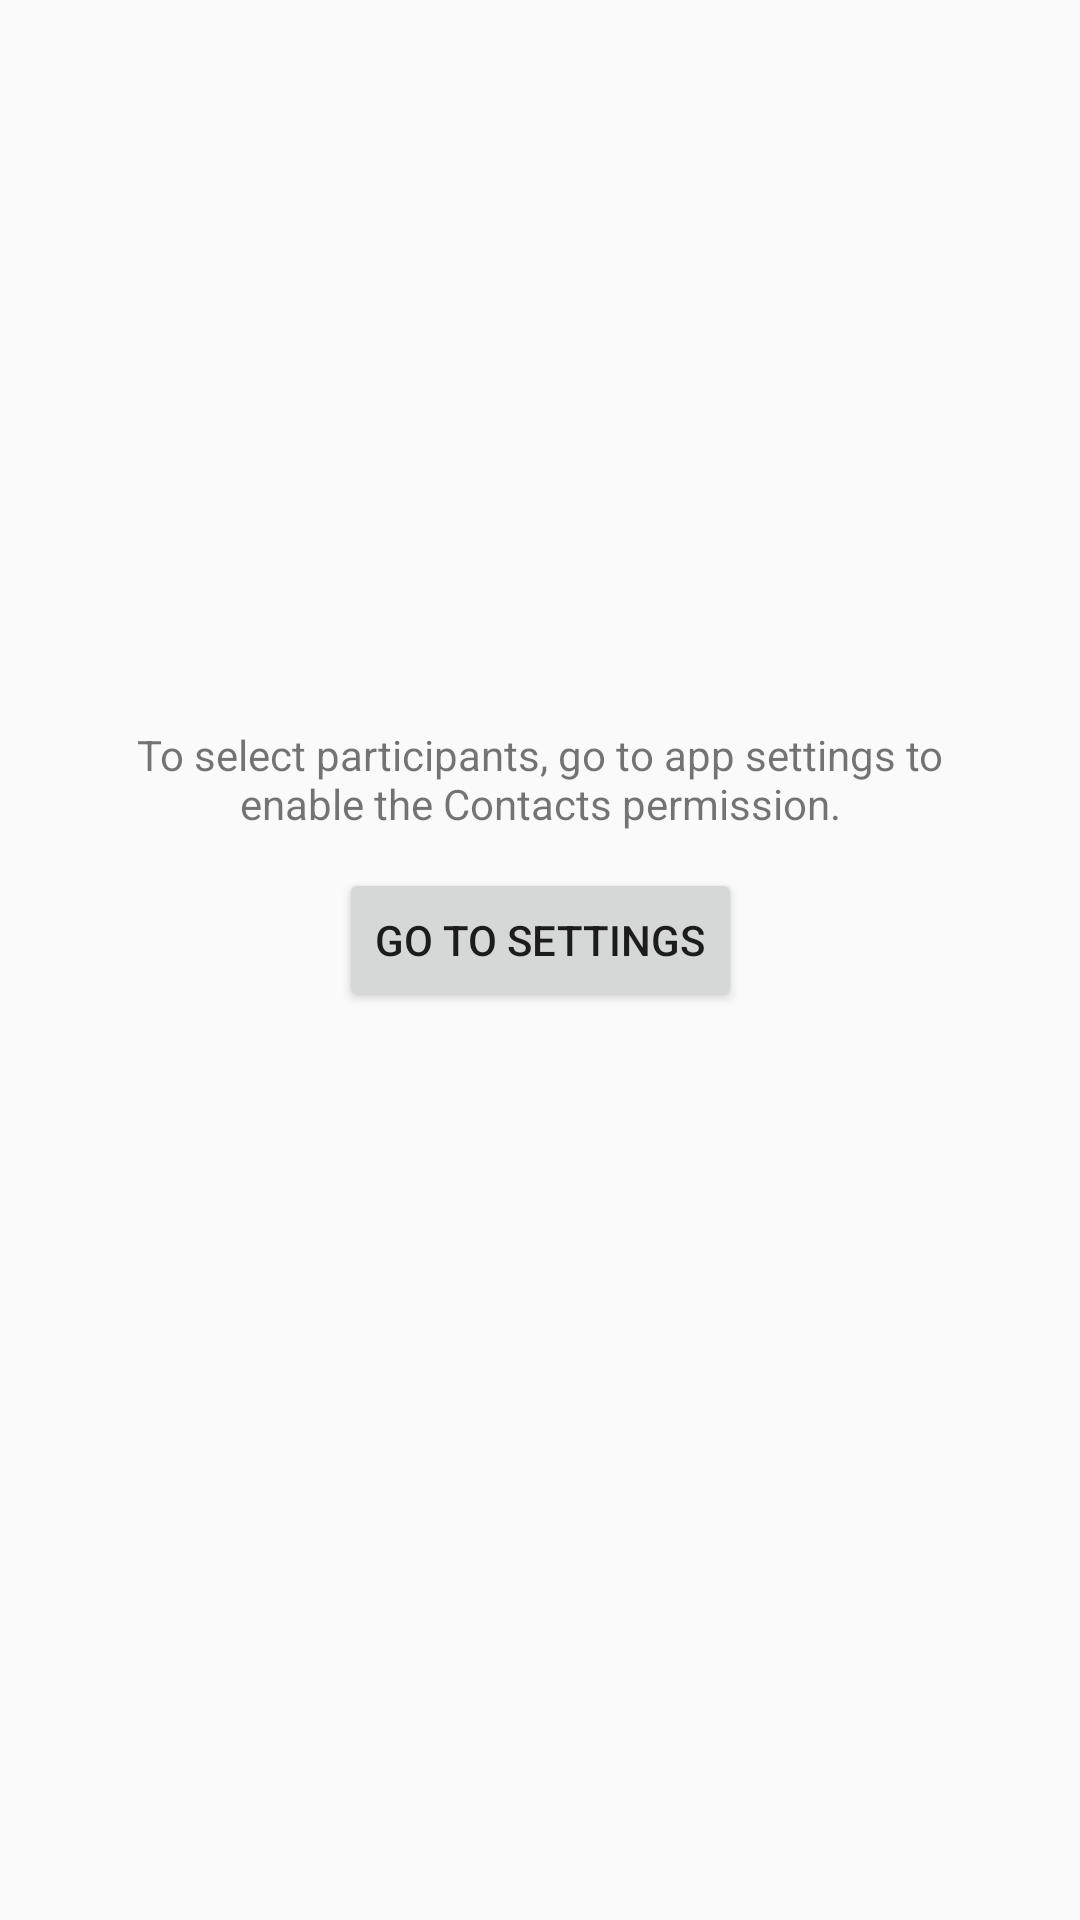

Produce the Android XML layout that renders to this screen, including the resource entries it uses.
<!-- AndroidManifest.xml: application theme AppTheme -->
<!-- res/layout/activity_contacts.xml -->
<?xml version="1.0" encoding="utf-8"?>
<androidx.constraintlayout.widget.ConstraintLayout
    xmlns:android="http://schemas.android.com/apk/res/android"
    xmlns:app="http://schemas.android.com/apk/res-auto"
    xmlns:tools="http://schemas.android.com/tools"
    android:layout_width="match_parent"
    android:layout_height="match_parent"
    tools:layout_editor_absoluteY="81dp">

    <androidx.recyclerview.widget.RecyclerView
        android:id="@+id/contacts_selected_recycler"
        android:layout_width="match_parent"
        android:layout_height="0dp"
        app:layout_constraintHeight_default="wrap"
        app:layout_constraintHeight_max="@dimen/contacts_input_recycler_max"
        app:layout_constraintEnd_toEndOf="parent"
        app:layout_constraintStart_toStartOf="parent"
        app:layout_constraintTop_toTopOf="parent"
        android:visibility="gone"/>

    <com.google.android.material.tabs.TabLayout
        android:id="@+id/contacts_tabs"
        android:layout_width="match_parent"
        android:layout_height="0dp"
        app:layout_constraintTop_toBottomOf="@id/contacts_selected_recycler"
        app:layout_constraintStart_toStartOf="parent"
        app:layout_constraintEnd_toEndOf="parent"
        android:visibility="gone" />

    <androidx.viewpager2.widget.ViewPager2
        android:id="@+id/contacts_viewpager"
        android:layout_width="0dp"
        android:layout_height="0dp"
        android:layout_marginBottom="8dp"
        android:layout_marginEnd="8dp"
        android:layout_marginStart="8dp"
        app:layout_constraintTop_toBottomOf="@id/contacts_tabs"
        app:layout_constraintBottom_toBottomOf="parent"
        app:layout_constraintStart_toStartOf="parent"
        app:layout_constraintEnd_toEndOf="parent"
        android:visibility="gone" />

    <include
        android:id="@+id/contacts_progress_bar"
        layout="@layout/progress_message"
        android:layout_width="0dp"
        android:layout_height="wrap_content"
        android:layout_marginEnd="8dp"
        android:layout_marginStart="8dp"
        android:layout_marginTop="8dp"
        android:visibility="gone"
        app:layout_constraintEnd_toEndOf="parent"
        app:layout_constraintStart_toStartOf="parent"
        app:layout_constraintTop_toTopOf="parent"/>

    <TextView
        android:id="@+id/contacts_settings_text"
        android:layout_width="wrap_content"
        android:layout_height="wrap_content"
        android:gravity="center"
        android:paddingLeft="24dp"
        android:paddingRight="24dp"
        android:text="@string/contact_settings_text"
        app:layout_constraintBottom_toBottomOf="parent"
        app:layout_constraintEnd_toEndOf="parent"
        app:layout_constraintStart_toStartOf="parent"
        app:layout_constraintTop_toTopOf="parent"
        app:layout_constraintVertical_bias="0.40" />

    <Button
        android:id="@+id/contacts_settings_button"
        android:layout_width="wrap_content"
        android:layout_height="wrap_content"
        app:layout_constraintTop_toBottomOf="@id/contacts_settings_text"
        app:layout_constraintStart_toStartOf="parent"
        app:layout_constraintEnd_toEndOf="parent"
        android:layout_marginTop="12dp"
        android:text="@string/contact_settings_button" />

</androidx.constraintlayout.widget.ConstraintLayout>
<!-- res/layout/progress_message.xml (included above) -->
<?xml version="1.0" encoding="utf-8"?>
<LinearLayout xmlns:android="http://schemas.android.com/apk/res/android"
    android:layout_width="fill_parent"
    android:layout_height="wrap_content"
    android:layout_margin="10dp"
    android:orientation="horizontal"
    android:gravity="center"  >

    <ProgressBar
        android:layout_width="wrap_content"
        android:layout_height="wrap_content"
        android:layout_marginRight="10dp"
        android:indeterminate="true" />

    <TextView
        android:id="@+id/progress_text"
        android:layout_width="wrap_content"
        android:layout_height="wrap_content"
        android:text="@string/contact_get"
        android:textColor="@android:color/black"/>

</LinearLayout>
<!-- resources referenced by this layout -->
<resources>
  <dimen name="contacts_input_recycler_max">112dp</dimen>
  <string name="contact_get">Getting contacts…</string>
  <string name="contact_settings_button">Go to Settings</string>
  <string name="contact_settings_text">To select participants, go to app settings to enable the Contacts permission.</string>
  <style name="AppTheme" parent="Theme.MaterialComponents.Light.DarkActionBar">
          <item name="android:windowBackground">@color/bg_activity</item>
          <item name="colorPrimary">@color/theme_primary</item>
          <item name="colorPrimaryDark">@color/theme_primary_dark</item>
          <item name="colorAccent">@color/theme_accent</item>
      </style>
  <color name="bg_activity">#FAFAFA</color>
  <color name="theme_primary">#e53935</color>
  <color name="theme_primary_dark">#ab000d</color>
  
      // Must be named "colorAccent" to work with hard-coded attribute in MaterialChipsInput library's
      // DetailedChipView.getBackgroundColor()
  <color name="theme_accent">#80e27e</color>
</resources>
